Labelled photos from "data", an image-classification folder in PLCnext/RockPaperScissors. The possible labels are: blank, paper, rock, scissors.

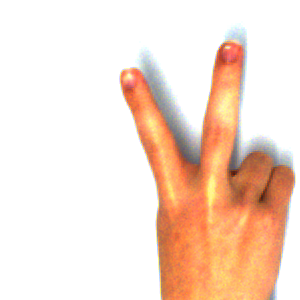
Label: scissors

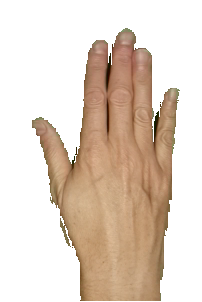
Label: paper

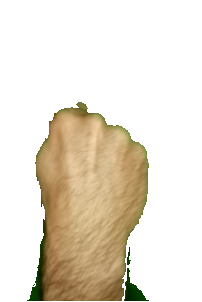
Label: rock

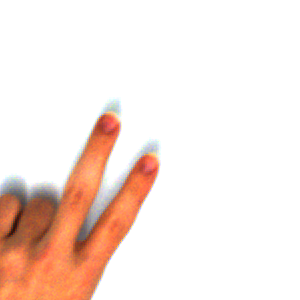
Label: scissors

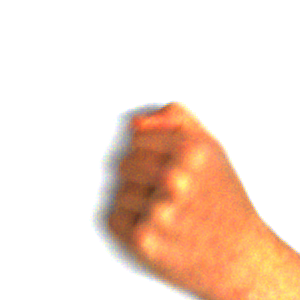
Label: rock

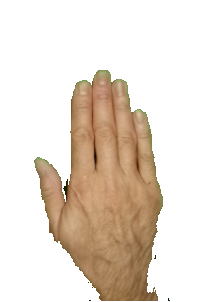
Label: paper
